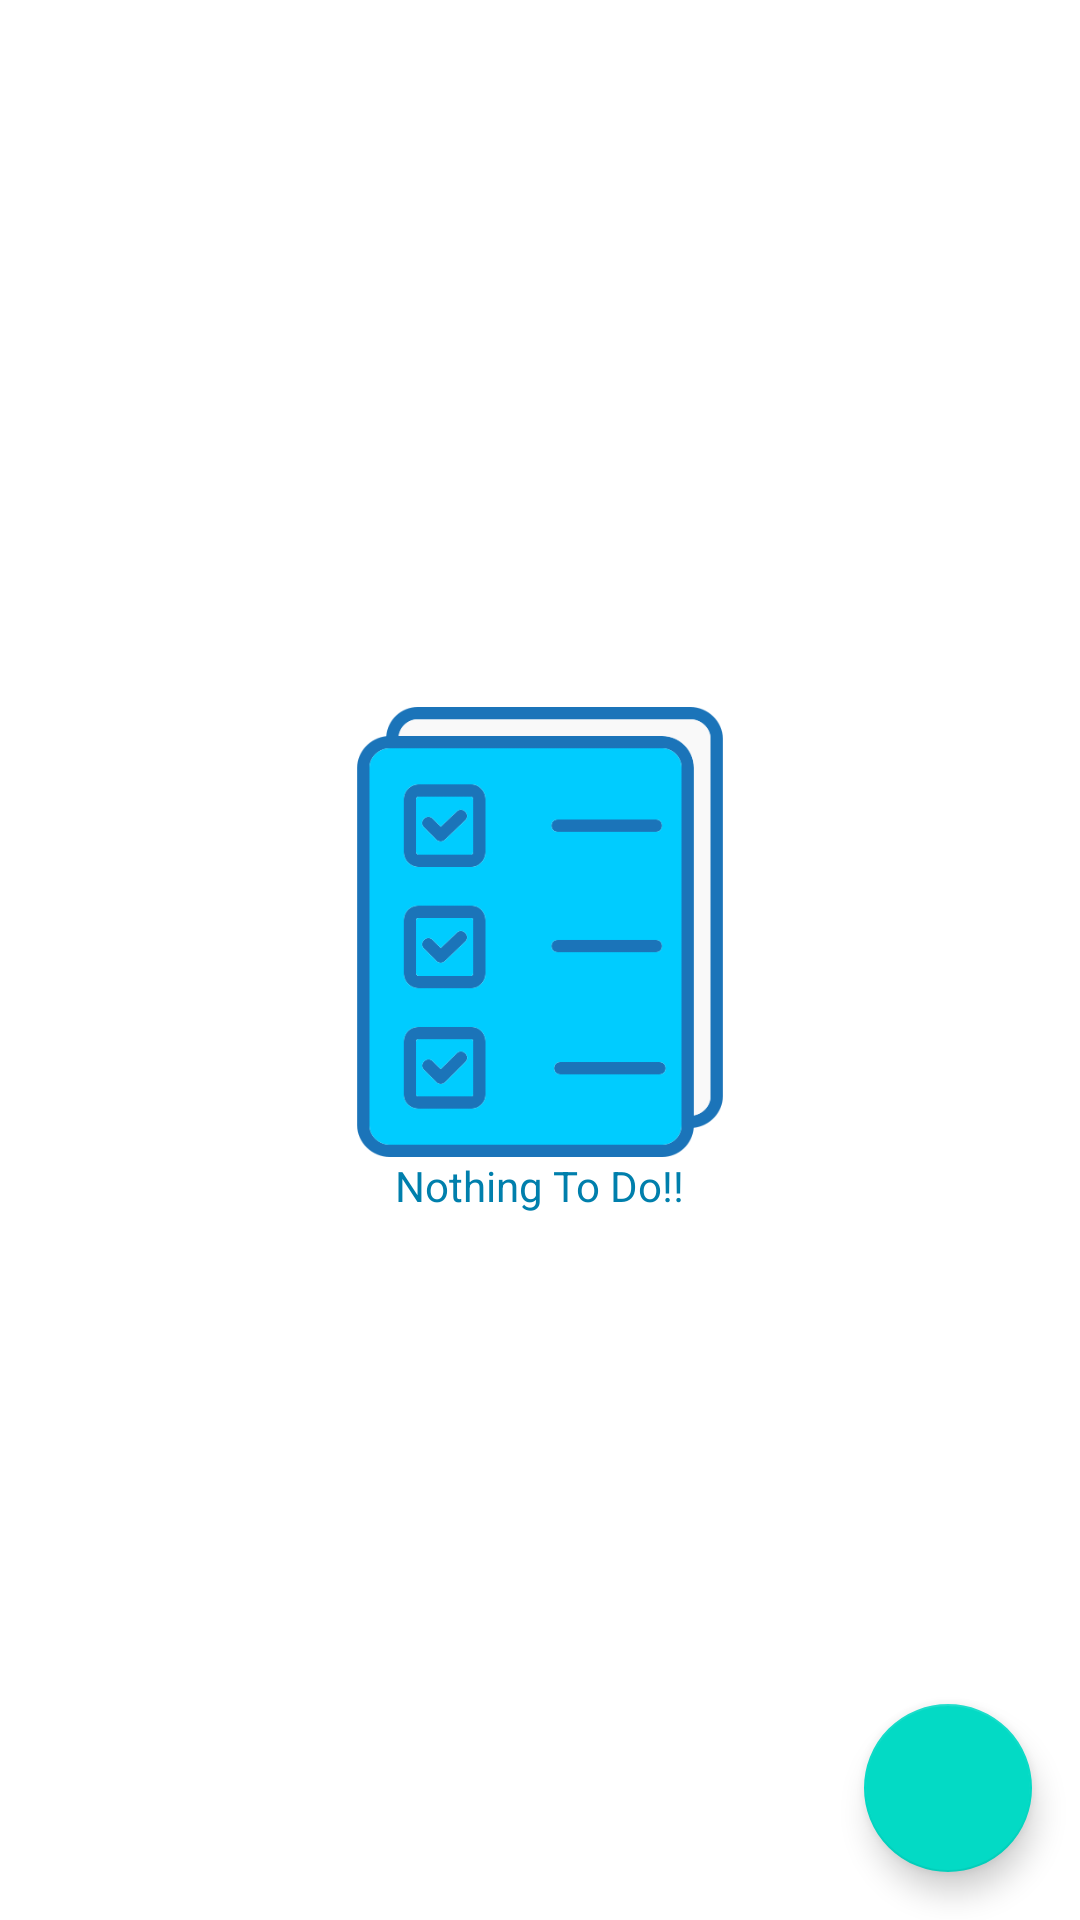

Reconstruct the res/layout file that produces this screen, plus the resources it refers to.
<!-- AndroidManifest.xml: application theme Theme.ToDoAp -->
<!-- res/layout/activity_main.xml -->
<?xml version="1.0" encoding="utf-8"?>
<androidx.constraintlayout.widget.ConstraintLayout xmlns:android="http://schemas.android.com/apk/res/android"
    xmlns:app="http://schemas.android.com/apk/res-auto"
    xmlns:tools="http://schemas.android.com/tools"
    android:layout_width="match_parent"
    android:layout_height="match_parent"
    tools:context=".MainActivity">

    <LinearLayout
        android:id="@+id/main_no_items_container"
        android:layout_width="wrap_content"
        android:layout_height="wrap_content"
        android:gravity="center_horizontal"
        android:orientation="vertical"
        app:layout_constraintBottom_toBottomOf="parent"
        app:layout_constraintEnd_toEndOf="parent"
        app:layout_constraintStart_toStartOf="parent"
        app:layout_constraintTop_toTopOf="parent">

        <ImageView
            android:id="@+id/main_img"
            android:layout_width="150dp"
            android:layout_height="150dp"
            android:src="@drawable/list" />

        <TextView
            android:layout_width="wrap_content"
            android:layout_height="wrap_content"
            android:text="Nothing To Do!!"
            android:textColor="@color/material_dynamic_primary50"
            app:layout_constraintBottom_toBottomOf="parent"
            app:layout_constraintEnd_toEndOf="parent"
            app:layout_constraintStart_toStartOf="parent"
            app:layout_constraintTop_toTopOf="parent" />

    </LinearLayout>

    <androidx.recyclerview.widget.RecyclerView
        android:id="@+id/main_rcView"
        android:layout_width="match_parent"
        android:layout_height="match_parent"
        android:orientation="vertical" />

    <com.google.android.material.floatingactionbutton.FloatingActionButton
        android:id="@+id/main_fab"
        android:layout_width="wrap_content"
        android:layout_height="wrap_content"
        android:layout_marginEnd="16dp"
        android:layout_marginBottom="16dp"
        android:src="@drawable/ic_baseline_add_24"
        android:clickable="true"
        app:layout_constraintBottom_toBottomOf="parent"
        app:layout_constraintEnd_toEndOf="parent" />

</androidx.constraintlayout.widget.ConstraintLayout>
<!-- resources referenced by this layout -->
<resources>
  <!-- drawable list: png bitmap (drawable, 15360 bytes) -->
  <style name="Theme.ToDoAp" parent="Theme.MaterialComponents.DayNight.DarkActionBar">
          
          <item name="colorPrimary">@color/purple_500</item>
          <item name="colorPrimaryVariant">@color/purple_700</item>
          <item name="colorOnPrimary">@color/white</item>
          
          <item name="colorSecondary">@color/teal_200</item>
          <item name="colorSecondaryVariant">@color/teal_700</item>
          <item name="colorOnSecondary">@color/black</item>
          
          <item name="android:statusBarColor">?attr/colorPrimaryVariant</item>
          
      </style>
  <color name="purple_500">#FF6200EE</color>
  <color name="purple_700">#FF3700B3</color>
  <color name="white">#FFFFFFFF</color>
  <color name="teal_200">#FF03DAC5</color>
  <color name="teal_700">#FF018786</color>
  <color name="black">#FF000000</color>
</resources>
